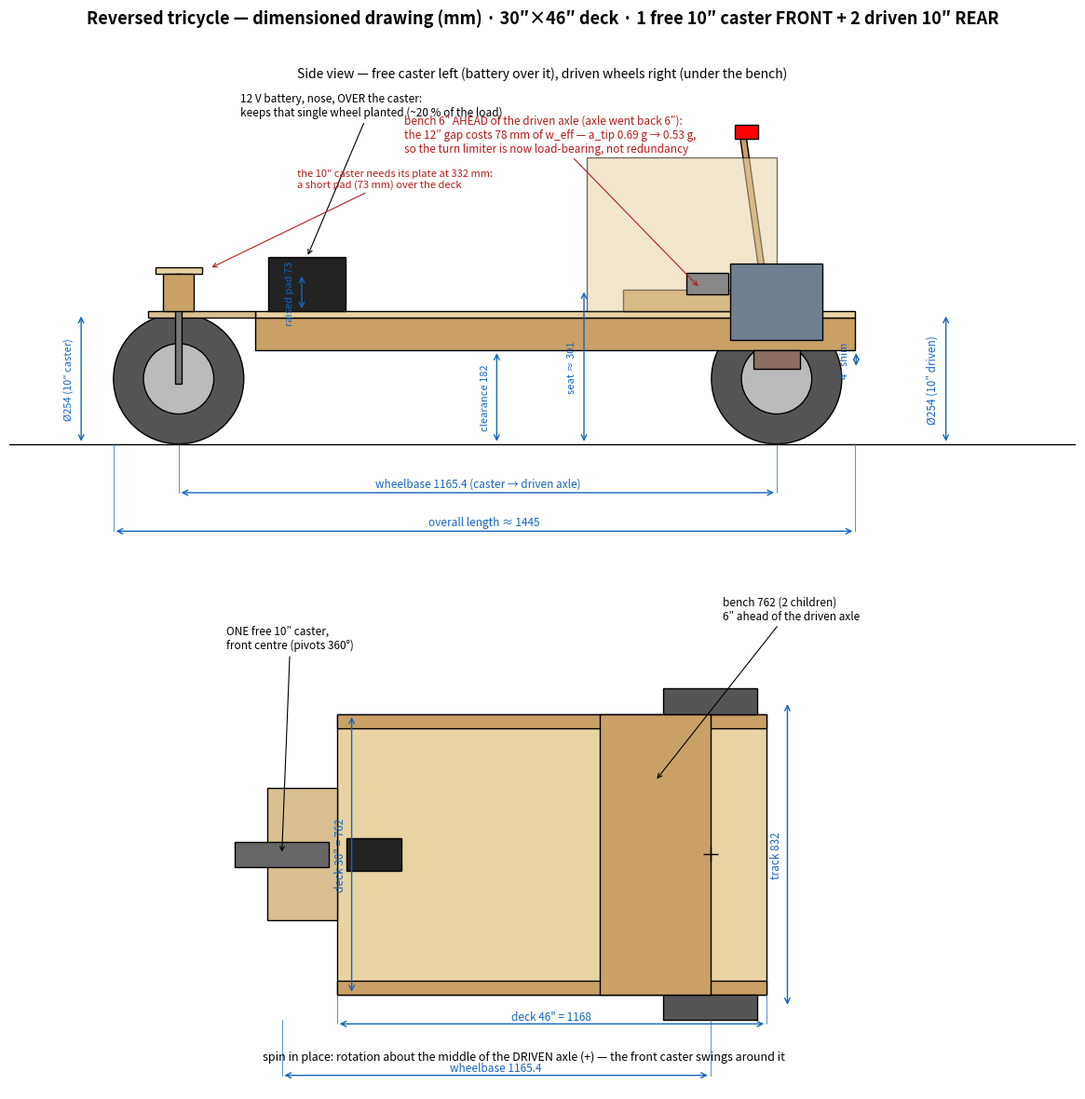

Python code for this plot: (Note: this script raises an exception after producing the figure.)
# kart_dimensions.py — Dimensioned drawing of the kart (side view + top view), mm.
# Dimensions = doc/cad/kart_concept.scad (concept). Regenerate:
#   . .venv-schem/bin/activate && python doc/schematics/kart_dimensions.py
#
# REVERSED TRICYCLE (2026-08-06): ONE free 10" caster at the FRONT CENTRE + 2 driven 10"
# wheels at the REAR, under the bench, with the battery in the nose over the caster.
# Reference: x = 0 at the caster, +x toward the rear. Why this way round:
#   · a tricycle tips about the line from the SINGLE wheel to one of the paired wheels, so the
#     usable half-track is (distance CG->single wheel)/wheelbase. Putting the mass over the
#     PAIRED (driven) axle takes that from 45 % to 80 %: 0.39 g -> 0.69 g, same three wheels
#   · the same move puts the load on the driven wheels — traction and braking both act there
#     — and the battery over the caster keeps that wheel planted
# ⚠️ 2026-08-10 (build decision): the bench moved 6" FORWARD and the axle 6" BACK — 12" of
# separation between the passengers and the axle they used to sit on.
# w_eff 332 -> 254 mm, a_tip 0.69 g -> 0.53 g, load on the driven wheels 79 % -> 61 %.
# The software turn limiter stopped being redundancy at that point — with it off the
# simulation now rolls the kart over (see firmware/test_host/sim_main.cpp).
# The deck hangs 4" of shim above the driven axle and the 10" wheels poke through side
# NOTCHES beside it, bearing laterally on the two inboard 2x3 rails — which sets the track.
import matplotlib
matplotlib.use('Agg')
import matplotlib.pyplot as plt
from matplotlib.patches import Circle, Rectangle, Polygon
import math

# ── Dimensions (mm) ──
DRIVE_D, WHEEL_W = 254, 70             # driven wheels: 10"
CASTER_D = 254                         # single front caster: 10"
CASTER_PLATE = CASTER_D + 78           # mounting plate height, fork included = 332
PLAT_W, PLAT_L = 30 * 25.4, 46 * 25.4  # 30" x 46" plywood deck: 762 x 1168
TRACK = PLAT_W + WHEEL_W               # 832 — the deck sets the track (notches + 2x3 rails)
EXT = 150                              # caster beam ahead of the deck
DECK_X0 = EXT                          # deck front edge
DECK_X1 = EXT + PLAT_L                 # deck rear edge: 1318
SHIFT_6IN = 6 * 25.4                   # the 2026-08-10 move: 6" each way
DRIVE_X = 1013 + SHIFT_6IN             # 1165 — driven axle went BACK 6" (deck did not move)
CLEAR, LU_H, LU_W, PLY = 80, 64, 38, 12.7
RISER = 102                            # 4" shim between the deck and the axle carriers
FLOOR_Z = CLEAR + RISER + LU_H         # 246 — top of the 2x3 rails
FLOOR_TOP = FLOOR_Z + PLY              # ~259 — deck surface
SEAT_TOP = FLOOR_TOP + 30 + PLY        # ~302 — cushion top
BACK_TOP = FLOOR_TOP + 340 * math.sin(math.radians(82))
GUARD_TOP = FLOOR_TOP + 300
DRIVE_Z, CASTER_Z = DRIVE_D / 2, CASTER_D / 2
# The bench went FORWARD 6": it used to sit ON the driven axle. The 12" of separation this
# opens up with the axle is what costs 78 mm of w_eff.
SEAT_X0, SEAT_X1 = DECK_X1 - 300 - SHIFT_6IN, DECK_X1 - SHIFT_6IN
GUARD_X0 = SEAT_X0 - 70
BACK_X = DECK_X1 - 12 - SHIFT_6IN             # seatback follows the bench forward
BAT_X0, BAT_L, BAT_W, BAT_H = DECK_X0 + 25, 150, 88, 105   # battery in the nose = counterweight
OVERALL_W = TRACK + WHEEL_W
TOTAL_L = DECK_X1 - (-DRIVE_D / 2 + 0) + 0    # placeholder, recomputed below
TOTAL_L = DECK_X1 + 0 - (0 - CASTER_D / 2)    # nose of the caster wheel → deck rear edge
SWEEP_R = max(DRIVE_X + TRACK / 2, DECK_X1)   # pivot envelope: rotation about the driven axle

WOOD, PLYC, DARK, ACC = '#c9a066', '#e8d3a3', '#555555', '#1565c0'

def dim(ax, p0, p1, txt, off=0.0, vert=False, fs=8.5):
    """Dimension with double arrow; off = perpendicular offset."""
    (x0, y0), (x1, y1) = p0, p1
    if vert:
        x0 += off; x1 += off
        ax.annotate('', xy=(x1, y1), xytext=(x0, y0), arrowprops=dict(arrowstyle='<->', lw=1, color=ACC))
        ax.plot([p0[0], x0], [y0, y0], lw=0.5, color=ACC); ax.plot([p1[0], x1], [y1, y1], lw=0.5, color=ACC)
        ax.text(x0 - 14, (y0 + y1) / 2, txt, fontsize=fs, color=ACC, rotation=90, va='center', ha='right')
    else:
        y0 += off; y1 += off
        ax.annotate('', xy=(x1, y1), xytext=(x0, y0), arrowprops=dict(arrowstyle='<->', lw=1, color=ACC))
        ax.plot([x0, x0], [p0[1], y0], lw=0.5, color=ACC); ax.plot([x1, x1], [p1[1], y1], lw=0.5, color=ACC)
        ax.text((x0 + x1) / 2, y0 + 12, txt, fontsize=fs, color=ACC, ha='center')

fig, (ax1, ax2) = plt.subplots(2, 1, figsize=(12.5, 12))
fig.suptitle("Reversed tricycle — dimensioned drawing (mm) · 30″×46″ deck · 1 free 10″ caster FRONT + 2 driven 10″ REAR",
             fontsize=13, fontweight='bold')

# ═════════════════ SIDE VIEW ═════════════════
ax = ax1
ax.set_title("Side view — free caster left (battery over it), driven wheels right (under the bench)", fontsize=10)
ax.axhline(0, color='k', lw=1)
ax.add_patch(Circle((0, CASTER_Z), CASTER_D / 2, fc=DARK, ec='k'))              # 10" caster
ax.add_patch(Circle((0, CASTER_Z), CASTER_D * 0.27, fc='#bbbbbb', ec='k'))
ax.add_patch(Circle((DRIVE_X, DRIVE_Z), DRIVE_D / 2, fc=DARK, ec='k'))          # 10" driven
ax.add_patch(Circle((DRIVE_X, DRIVE_Z), DRIVE_D * 0.27, fc='#bbbbbb', ec='k'))
ax.add_patch(Rectangle((DECK_X0, CLEAR + RISER), PLAT_L, LU_H, fc=WOOD, ec='k'))   # 2x3 rails
ax.add_patch(Rectangle((DECK_X0, FLOOR_Z), PLAT_L, PLY, fc=PLYC, ec='k'))          # 30"x46" deck
ax.add_patch(Rectangle((0 - 60, FLOOR_Z), EXT + 60, PLY, fc='#d8c090', ec='k'))    # caster nose
# caster post: from the deck up to the 10" caster's mounting plate (73 mm pad)
ax.add_patch(Rectangle((-45, CASTER_PLATE), 90, PLY, fc=PLYC, ec='k'))             # caster plate
ax.add_patch(Rectangle((-6, CASTER_Z - 10), 12, CASTER_PLATE - CASTER_Z + 10, fc='#777777', ec='k'))
ax.add_patch(Rectangle((-30, FLOOR_TOP), 60, CASTER_PLATE - FLOOR_TOP, fc=WOOD, ec='k'))  # short post
# 2" shim stack over the driven axle
ax.add_patch(Rectangle((DRIVE_X - 45, DRIVE_Z + 20), 90, CLEAR + RISER - DRIVE_Z - 20,
                       fc='#8d6e63', ec='k'))
ax.add_patch(Rectangle((BAT_X0, FLOOR_TOP), BAT_L, BAT_H, fc='#222222', ec='k'))   # battery (nose)
ax.add_patch(Rectangle((SEAT_X0, FLOOR_TOP), 300, 30 + PLY, fc=WOOD, ec='k'))      # bench
ax.add_patch(Polygon([(BACK_X, FLOOR_TOP), (BACK_X + 340 * math.cos(math.radians(98)), BACK_TOP),
                      (BACK_X - 12 + 340 * math.cos(math.radians(98)), BACK_TOP), (BACK_X - 12, FLOOR_TOP)],
                     closed=True, fc=WOOD, ec='k'))                                # seatback (leans back)
ax.add_patch(Rectangle((GUARD_X0, FLOOR_TOP), 370, 300, fc=PLYC, ec='k', alpha=0.55))
ax.add_patch(Rectangle((DRIVE_X - 90, CLEAR + RISER + 20), 180, 150, fc='#708090', ec='k'))  # gearbox
ax.add_patch(Rectangle((DRIVE_X - 175, CLEAR + RISER + 110), 80, 42, fc='#888888', ec='k'))  # motor
be_x = BACK_X + 340 * math.cos(math.radians(98))
ax.add_patch(Rectangle((be_x - 22, BACK_TOP), 45, 26, fc='red', ec='k'))           # e-stop
ax.annotate("12 V battery, nose, OVER the caster:\nkeeps that single wheel planted (~20 % of the load)",
            xy=(BAT_X0 + BAT_L / 2, FLOOR_TOP + BAT_H), xytext=(120, 640),
            fontsize=8.5, arrowprops=dict(arrowstyle='->', lw=0.8))
ax.annotate("the 10″ caster needs its plate at 332 mm:\na short pad (73 mm) over the deck",
            xy=(60, CASTER_PLATE + 10), xytext=(230, 500), fontsize=8, color='#b71c1c',
            arrowprops=dict(arrowstyle='->', lw=0.8, color='#b71c1c'))
ax.annotate("bench 6″ AHEAD of the driven axle (axle went back 6″):\nthe 12″ gap costs 78 mm of w_eff — a_tip 0.69 g → 0.53 g,\nso the turn limiter is now load-bearing, not redundancy",
            xy=(SEAT_X0 + 150, FLOOR_TOP + 45), xytext=(440, 570),
            fontsize=8.5, color='#b71c1c',
            arrowprops=dict(arrowstyle='->', lw=0.8, color='#b71c1c'))

dim(ax, (0, 0), (DRIVE_X, 0), f"wheelbase {DRIVE_X} (caster → driven axle)", off=-95)
dim(ax, (-CASTER_D / 2, 0), (DECK_X1, 0), f"overall length ≈ {TOTAL_L:.0f}", off=-170)
dim(ax, (DRIVE_X + 330, 0), (DRIVE_X + 330, DRIVE_D), "Ø254 (10″ driven)", off=0, vert=True)
dim(ax, (-190, 0), (-190, CASTER_D), "Ø254 (10″ caster)", off=0, vert=True, fs=8)
dim(ax, (620, 0), (620, CLEAR + RISER), f"clearance {CLEAR+RISER}", off=0, vert=True, fs=8)
dim(ax, (DRIVE_X + 155, DRIVE_Z + 20), (DRIVE_X + 155, CLEAR + RISER), '4″ shim', off=0, vert=True, fs=8)
dim(ax, (790, 0), (790, SEAT_TOP), f"seat ≈ {SEAT_TOP:.0f}", off=0, vert=True, fs=8)
dim(ax, (240, FLOOR_TOP), (240, CASTER_PLATE), f"raised pad {CASTER_PLATE-FLOOR_TOP:.0f}", off=0, vert=True, fs=8)
ax.set_xlim(-330, DECK_X1 + 430); ax.set_ylim(-260, 700)
ax.set_aspect('equal'); ax.axis('off')

# ═════════════════ TOP VIEW ═════════════════
ax = ax2
ax.add_patch(Rectangle((DECK_X0, -PLAT_W / 2), PLAT_L, PLAT_W, fc=PLYC, ec='k'))     # deck
ax.add_patch(Rectangle((-40, -180), EXT + 40, 360, fc='#d8c090', ec='k'))            # caster nose
for sy in (-1, 1):   # the two inboard 2x3 rails the driven wheels bear against
    ax.add_patch(Rectangle((DECK_X0, sy * PLAT_W / 2 - (LU_W if sy > 0 else 0)), PLAT_L, LU_W,
                           fc=WOOD, ec='k'))
    ax.add_patch(Rectangle((DRIVE_X - DRIVE_D / 2, sy * TRACK / 2 - WHEEL_W / 2),
                           DRIVE_D, WHEEL_W, fc=DARK, ec='k'))                       # driven wheels

ax.add_patch(Rectangle((-CASTER_D / 2, -WHEEL_W / 2), CASTER_D, WHEEL_W, fc='#666666', ec='k'))  # caster
ax.add_patch(Rectangle((SEAT_X0, -PLAT_W / 2), 300, PLAT_W, fc=WOOD, ec='k'))        # bench
ax.add_patch(Rectangle((BAT_X0, -BAT_W / 2), BAT_L, BAT_W, fc='#222222', ec='k'))    # battery
ax.plot([DRIVE_X], [0], marker='+', ms=12, color='k')
ax.annotate("ONE free 10″ caster,\nfront centre (pivots 360°)", xy=(0, 0),
            xytext=(-150, 560), fontsize=8.5, arrowprops=dict(arrowstyle='->', lw=0.8))
ax.annotate("bench 762 (2 children)\n6″ ahead of the driven axle", xy=(SEAT_X0 + 150, 200),
            xytext=(DECK_X1 - 120, 640), fontsize=8.5, arrowprops=dict(arrowstyle='->', lw=0.8))

dim(ax, (DRIVE_X + 210, -TRACK / 2), (DRIVE_X + 210, TRACK / 2), f"track {TRACK:.0f}", off=0, vert=True)
dim(ax, (DECK_X0 + 40, -PLAT_W / 2), (DECK_X0 + 40, PLAT_W / 2), f'deck 30" = {PLAT_W:.0f}', off=0, vert=True)
dim(ax, (DECK_X0, -PLAT_W / 2), (DECK_X1, -PLAT_W / 2), f'deck 46" = {PLAT_L:.0f}', off=-80)
dim(ax, (0, -TRACK / 2 - WHEEL_W / 2), (DRIVE_X, -TRACK / 2 - WHEEL_W / 2), f"wheelbase {DRIVE_X}", off=-150)
ax.text((DECK_X1) / 2, -560,
        "spin in place: rotation about the middle of the DRIVEN axle (+) — the front caster swings around it",
        fontsize=9, style='italic', ha='center')
ax.set_xlim(-330, DECK_X1 + 430); ax.set_ylim(-640, 700)
ax.set_aspect('equal'); ax.axis('off')

fig.tight_layout(rect=[0, 0, 1, 0.97])
fig.savefig('doc/schematics/kart_dimensions.png', dpi=150)
print('render OK')
